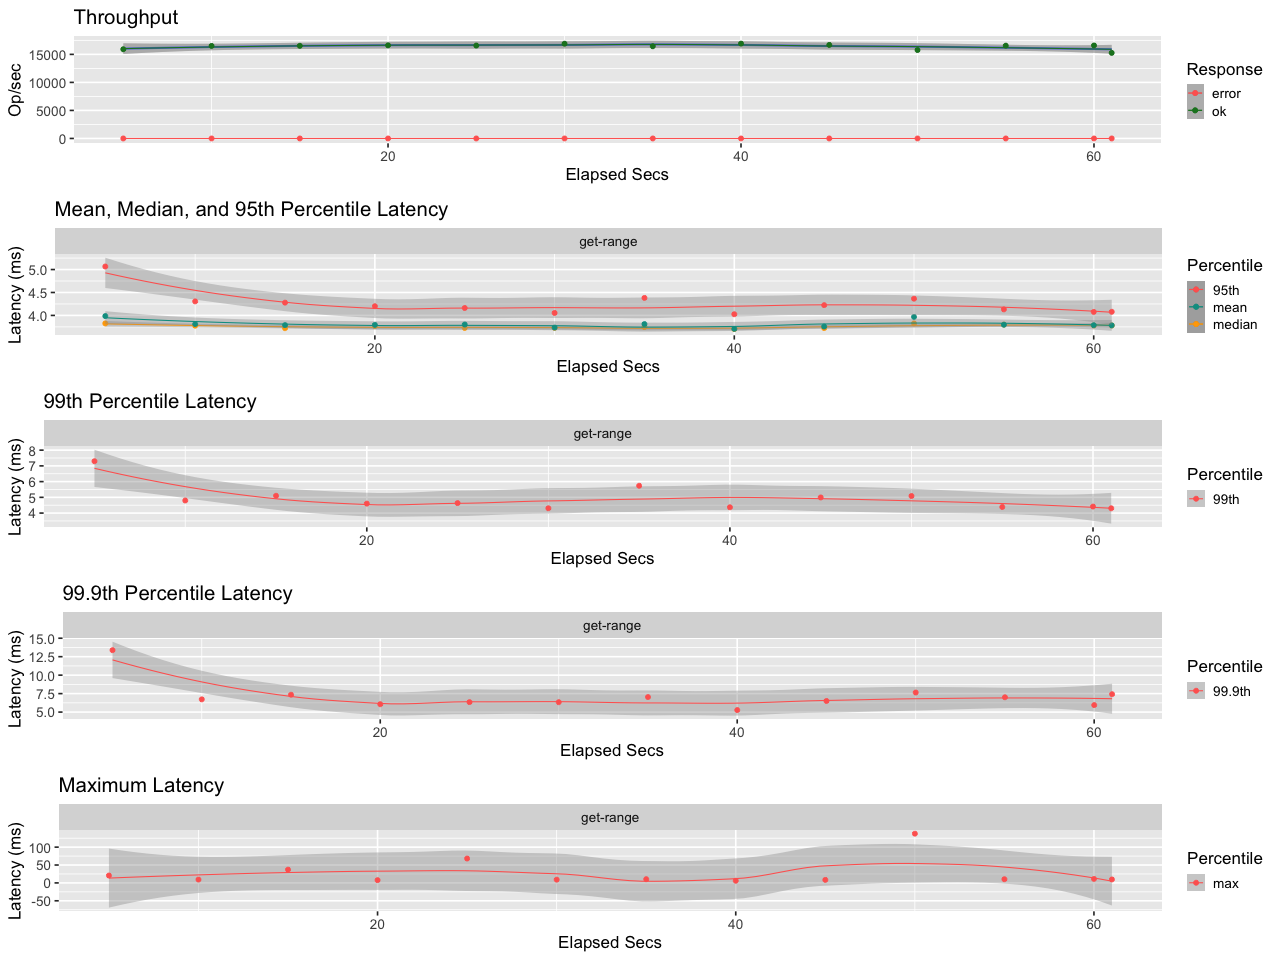

Values plotted in this chart, from the file beside it:
elapsed, window, total, successful, failed
5, 5, 79578, 79578, 0
10, 5.001, 82567, 82567, 0
15, 5, 82625, 82625, 0
20, 5, 83071, 83071, 0
25, 5, 82852, 82852, 0
30, 5, 84514, 84514, 0
35, 5, 82262, 82262, 0
40, 5, 84586, 84586, 0
45, 5, 83442, 83442, 0
50, 5, 78882, 78882, 0
55, 5, 82765, 82765, 0
60, 5, 82981, 82981, 0
61, 1.002, 15304, 15304, 0
